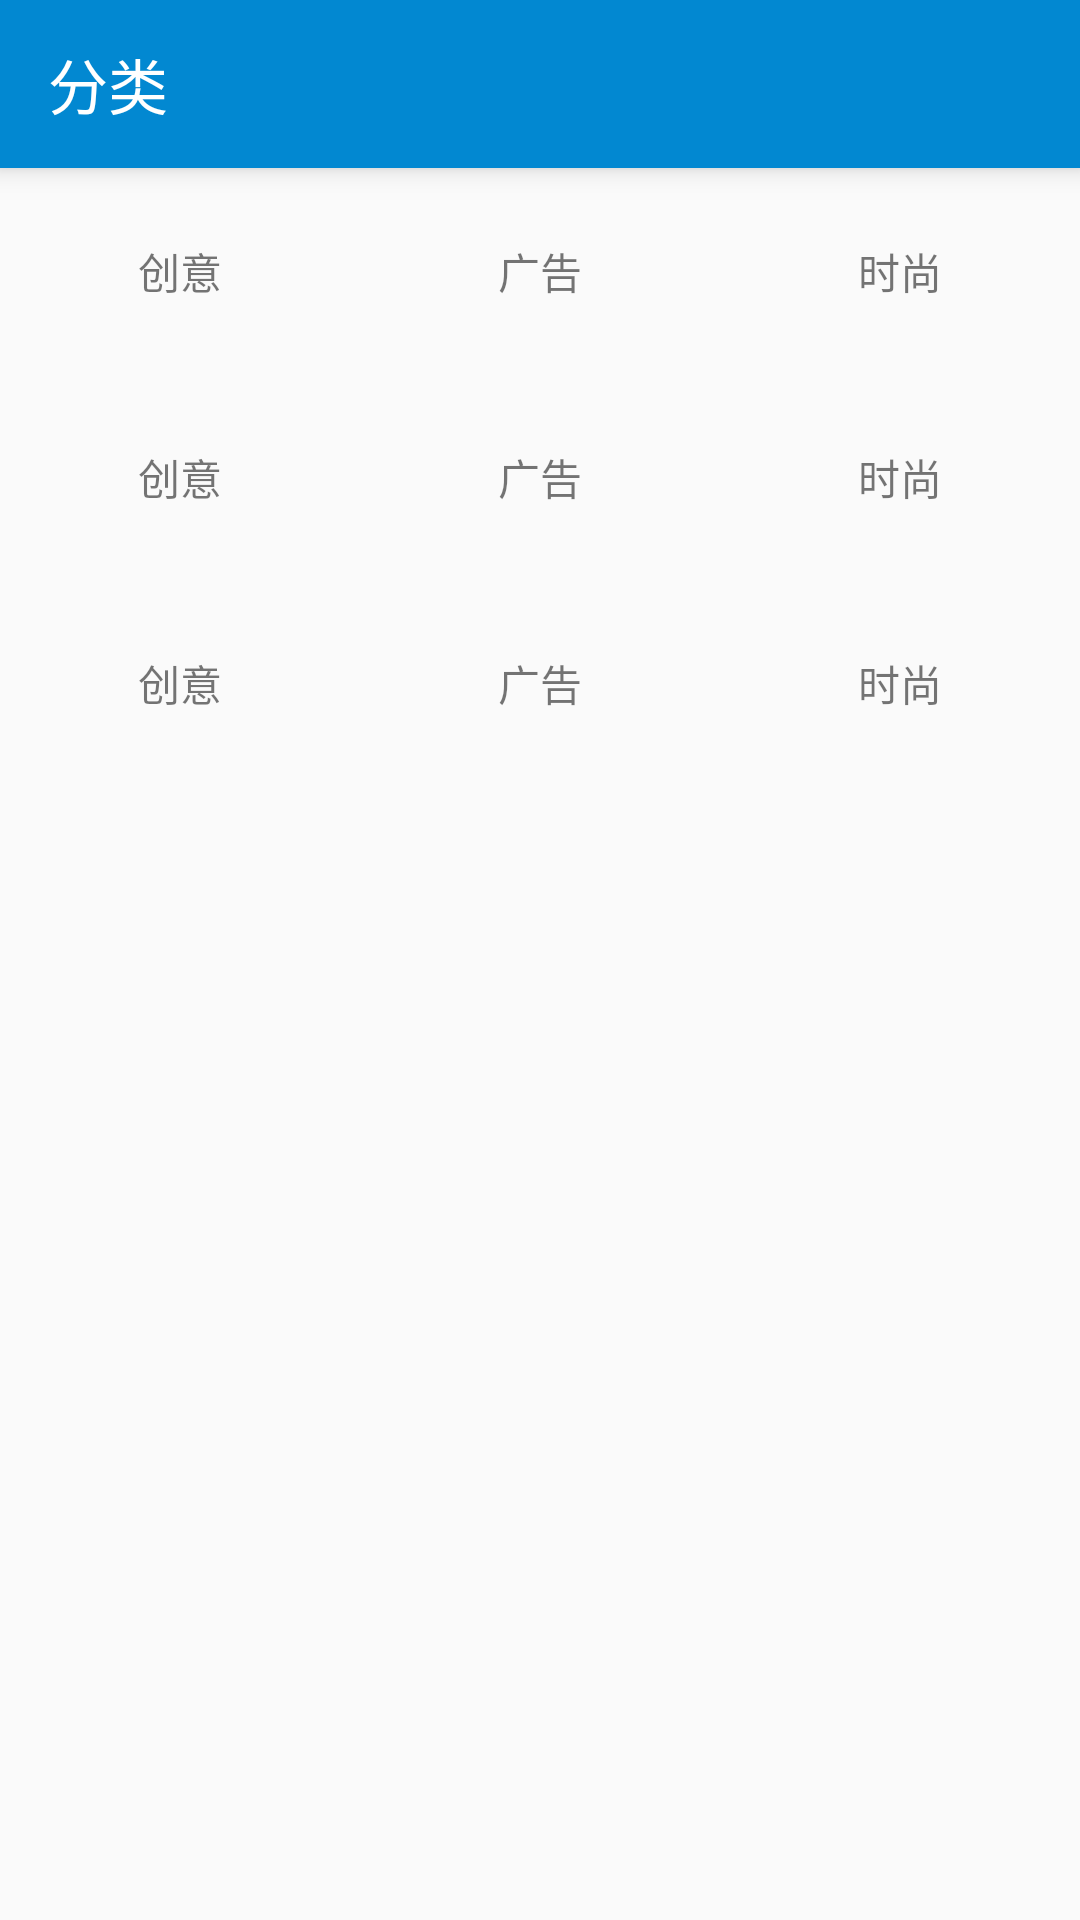

Write the Android layout XML for this screen, with the resource values it uses.
<!-- AndroidManifest.xml: application theme AppTheme -->
<!-- res/layout/fragment_classify.xml -->
<?xml version="1.0" encoding="utf-8"?>
<LinearLayout xmlns:android="http://schemas.android.com/apk/res/android"
    xmlns:app="http://schemas.android.com/apk/res-auto"
    android:orientation="vertical"
    android:layout_width="match_parent"
    android:layout_height="match_parent">

    <android.support.v7.widget.Toolbar
        android:id="@+id/tb_classify"
        style="@style/ToolbarStyle"
        app:theme="@style/ToolbarTheme"
        app:title="@string/classify"
        android:elevation="@dimen/elevation_height"/>

    <TableLayout
        android:layout_width="match_parent"
        android:layout_height="match_parent">

        <TableRow
            android:paddingTop="@dimen/margin_24"
            android:paddingBottom="@dimen/margin_24">

            <TextView
                android:id="@+id/tv_classify0"
                android:layout_width="wrap_content"
                android:layout_height="wrap_content"
                android:layout_weight="1"
                android:gravity="center_horizontal"
                android:drawableTop="@mipmap/ic_launcher"
                android:text="创意"/>

            <TextView
                android:id="@+id/tv_classify1"
                android:layout_width="wrap_content"
                android:layout_height="wrap_content"
                android:layout_weight="1"
                android:gravity="center_horizontal"
                android:drawableTop="@mipmap/ic_launcher"
                android:text="广告"/>

            <TextView
                android:id="@+id/tv_classify2"
                android:layout_width="wrap_content"
                android:layout_height="wrap_content"
                android:layout_weight="1"
                android:gravity="center_horizontal"
                android:drawableTop="@mipmap/ic_launcher"
                android:text="时尚"/>
        </TableRow>

        <TableRow
            android:paddingTop="@dimen/margin_24"
            android:paddingBottom="@dimen/margin_24">

            <TextView
                android:id="@+id/tv_classify3"
                android:layout_width="wrap_content"
                android:layout_height="wrap_content"
                android:layout_weight="1"
                android:gravity="center_horizontal"
                android:drawableTop="@mipmap/ic_launcher"
                android:text="创意"/>

            <TextView
                android:id="@+id/tv_classify4"
                android:layout_width="wrap_content"
                android:layout_height="wrap_content"
                android:layout_weight="1"
                android:gravity="center_horizontal"
                android:drawableTop="@mipmap/ic_launcher"
                android:text="广告"/>

            <TextView
                android:id="@+id/tv_classify5"
                android:layout_width="wrap_content"
                android:layout_height="wrap_content"
                android:layout_weight="1"
                android:gravity="center_horizontal"
                android:drawableTop="@mipmap/ic_launcher"
                android:text="时尚"/>
        </TableRow>

        <TableRow
            android:paddingTop="@dimen/margin_24"
            android:paddingBottom="@dimen/margin_24">

            <TextView
                android:id="@+id/tv_classify6"
                android:layout_width="wrap_content"
                android:layout_height="wrap_content"
                android:layout_weight="1"
                android:gravity="center_horizontal"
                android:drawableTop="@mipmap/ic_launcher"
                android:text="创意"/>

            <TextView
                android:id="@+id/tv_classify7"
                android:layout_width="wrap_content"
                android:layout_height="wrap_content"
                android:layout_weight="1"
                android:gravity="center_horizontal"
                android:drawableTop="@mipmap/ic_launcher"
                android:text="广告"/>

            <TextView
                android:id="@+id/tv_classify8"
                android:layout_width="wrap_content"
                android:layout_height="wrap_content"
                android:layout_weight="1"
                android:gravity="center_horizontal"
                android:drawableTop="@mipmap/ic_launcher"
                android:text="时尚"/>
        </TableRow>
    </TableLayout>
</LinearLayout>
<!-- resources referenced by this layout -->
<resources>
  <dimen name="elevation_height">5dp</dimen>
  <dimen name="margin_24">24dp</dimen>
  <string name="classify">分类</string>
  <style name="ToolbarStyle">
          <item name="android:layout_width">match_parent</item>
          <item name="android:layout_height">wrap_content</item>
          <item name="android:background">@color/colorPrimary</item>
      </style>
  <style name="ToolbarTheme">
          <item name="colorControlNormal">@color/white</item>
          <item name="elevation">@dimen/elevation_height</item>
          <item name="titleTextColor">@color/white</item>
      </style>
  <style name="AppTheme" parent="Theme.AppCompat.Light.DarkActionBar">
          
          <item name="android:windowActionBar">false</item>
          <item name="android:windowNoTitle">true</item>
          <item name="windowActionBar">false</item>
          <item name="windowNoTitle">true</item>
  
          <item name="colorPrimary">@color/colorPrimary</item>
          <item name="colorPrimaryDark">@color/colorPrimaryDark</item>
          <item name="colorAccent">@color/colorAccent</item>
      </style>
  <color name="colorPrimary">#0288d1</color>
  <color name="white">#ffffff</color>
  <color name="colorPrimaryDark">#0277bd</color>
  <color name="colorAccent">#ffab00</color>
</resources>
